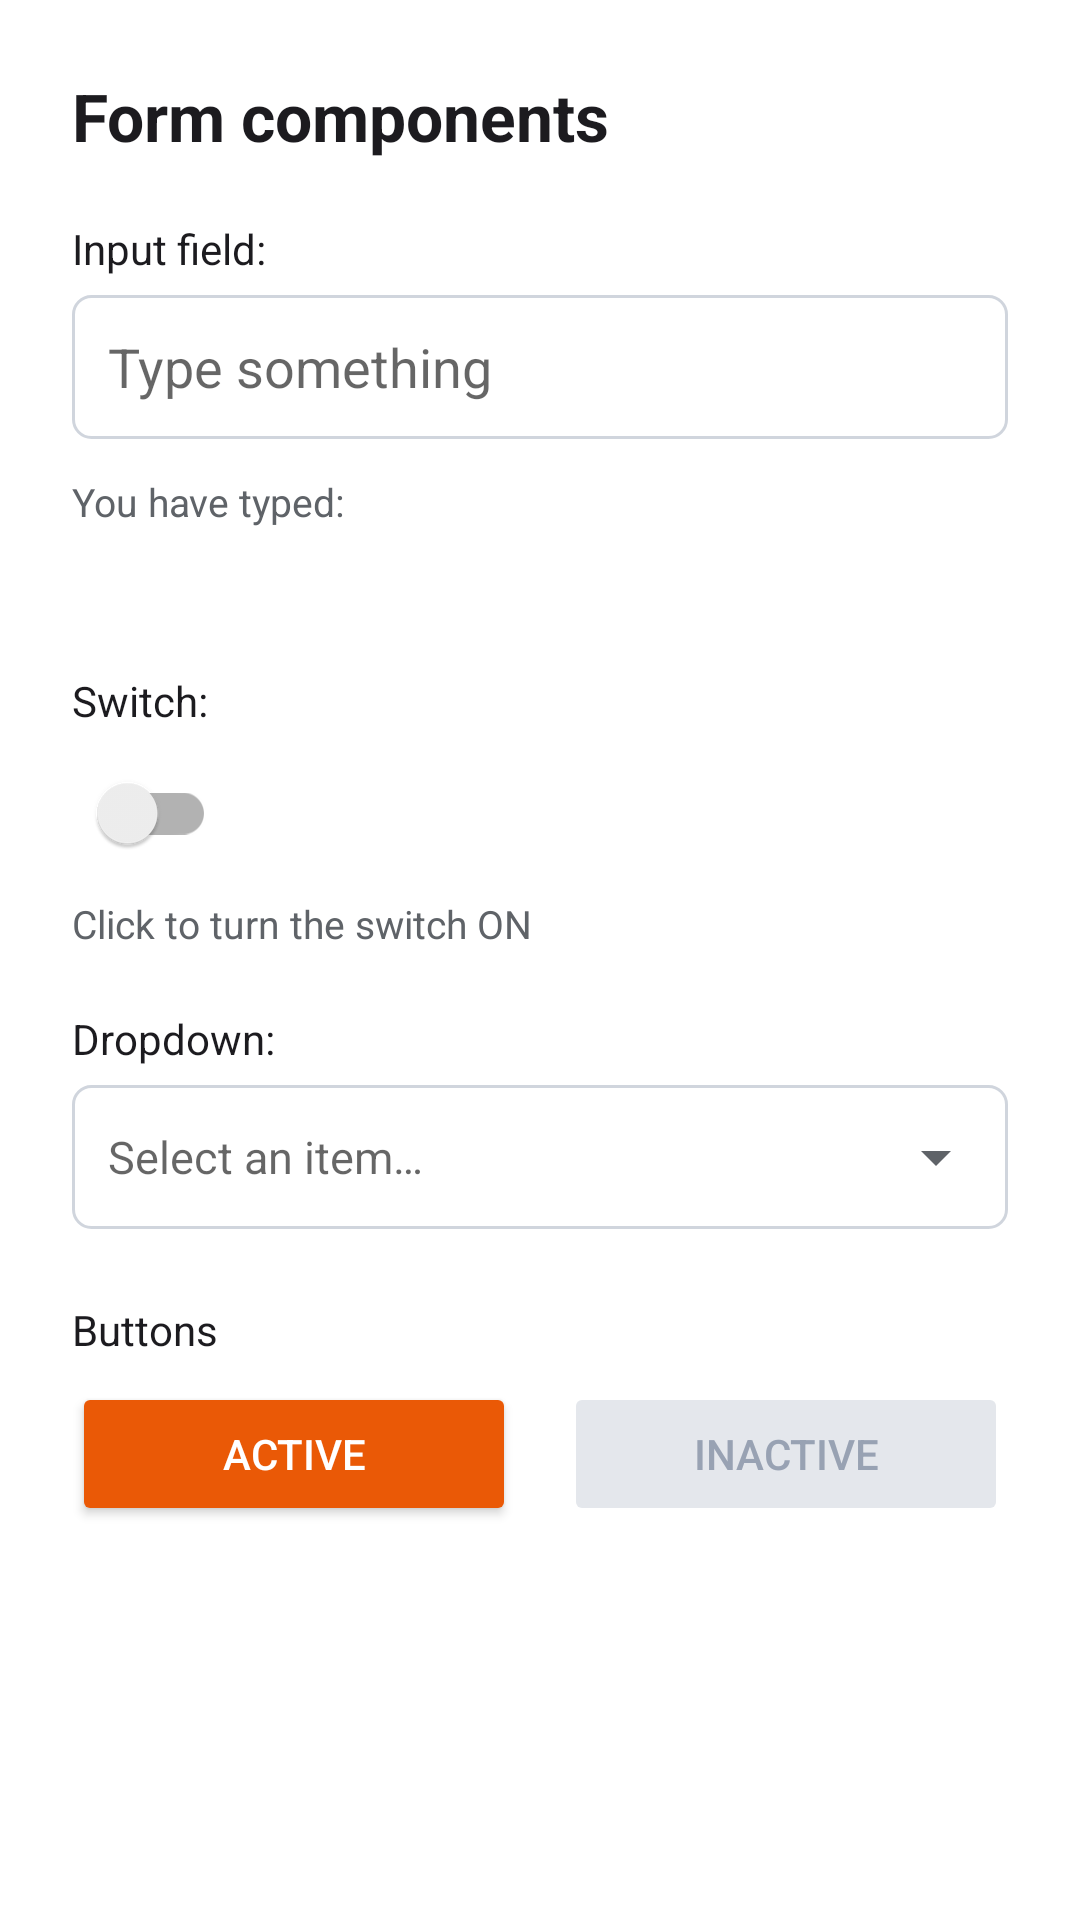

This screen was rendered from an Android layout file. Write that file and the resources it references.
<!-- AndroidManifest.xml: application theme Theme.WdioDemoApp -->
<!-- res/layout/fragment_forms.xml -->
<?xml version="1.0" encoding="utf-8"?>
<ScrollView xmlns:android="http://schemas.android.com/apk/res/android"
    xmlns:app="http://schemas.android.com/apk/res-auto"
    android:id="@+id/forms_screen"
    android:layout_width="match_parent"
    android:layout_height="match_parent"
    android:contentDescription="Forms-screen"
    android:fillViewport="true">

    <LinearLayout
        android:id="@+id/forms_content"
        android:layout_width="match_parent"
        android:layout_height="wrap_content"
        android:orientation="vertical"
        android:padding="24dp">

        <TextView
            android:layout_width="match_parent"
            android:layout_height="wrap_content"
            android:text="@string/forms_title"
            android:textColor="@color/text_primary"
            android:textSize="22sp"
            android:textStyle="bold" />

        <TextView
            android:layout_width="match_parent"
            android:layout_height="wrap_content"
            android:layout_marginTop="20dp"
            android:text="@string/forms_input_label"
            android:textColor="@color/text_primary"
            android:textSize="14sp" />

        <EditText
            android:id="@+id/text_input"
            android:layout_width="match_parent"
            android:layout_height="48dp"
            android:layout_marginTop="6dp"
            android:background="@drawable/bg_input"
            android:contentDescription="text-input"
            android:hint="@string/forms_input_hint"
            android:inputType="text"
            android:paddingHorizontal="12dp"
            android:saveEnabled="false"
            android:textColor="@color/text_primary" />

        <TextView
            android:layout_width="match_parent"
            android:layout_height="wrap_content"
            android:layout_marginTop="12dp"
            android:text="@string/forms_input_result_label"
            android:textColor="@color/text_secondary"
            android:textSize="13sp" />

        <TextView
            android:id="@+id/input_text_result"
            android:layout_width="match_parent"
            android:layout_height="wrap_content"
            android:layout_marginTop="4dp"
            android:contentDescription="input-text-result"
            android:minHeight="24dp"
            android:text=""
            android:textColor="@color/text_primary"
            android:textSize="16sp" />

        <TextView
            android:layout_width="match_parent"
            android:layout_height="wrap_content"
            android:layout_marginTop="20dp"
            android:text="@string/forms_switch_label"
            android:textColor="@color/text_primary"
            android:textSize="14sp" />

        <androidx.appcompat.widget.SwitchCompat
            android:id="@+id/form_switch"
            android:layout_width="wrap_content"
            android:layout_height="48dp"
            android:layout_marginTop="4dp"
            android:checked="false"
            android:contentDescription="switch"
            android:saveEnabled="false" />

        <TextView
            android:id="@+id/switch_text"
            android:layout_width="match_parent"
            android:layout_height="wrap_content"
            android:layout_marginTop="4dp"
            android:contentDescription="switch-text"
            android:text="@string/forms_switch_off"
            android:textColor="@color/text_secondary"
            android:textSize="13sp" />

        <TextView
            android:layout_width="match_parent"
            android:layout_height="wrap_content"
            android:layout_marginTop="20dp"
            android:text="@string/forms_dropdown_label"
            android:textColor="@color/text_primary"
            android:textSize="14sp" />

        <LinearLayout
            android:id="@+id/dropdown_container"
            android:layout_width="match_parent"
            android:layout_height="48dp"
            android:layout_marginTop="6dp"
            android:background="@drawable/bg_input"
            android:clickable="true"
            android:contentDescription="Dropdown"
            android:focusable="true"
            android:gravity="center_vertical"
            android:orientation="horizontal"
            android:paddingHorizontal="12dp">

            <EditText
                android:id="@+id/dropdown_value"
                android:layout_width="0dp"
                android:layout_height="match_parent"
                android:layout_weight="1"
                android:background="@null"
                android:clickable="true"
                android:cursorVisible="false"
                android:focusable="false"
                android:hint="@string/forms_dropdown_hint"
                android:textColor="@color/text_primary"
                android:textSize="15sp" />

            <ImageView
                android:id="@+id/dropdown_chevron"
                android:layout_width="24dp"
                android:layout_height="24dp"
                android:contentDescription="dropdown-chevron"
                android:src="@drawable/ic_arrow_drop_down" />
        </LinearLayout>

        <TextView
            android:layout_width="match_parent"
            android:layout_height="wrap_content"
            android:layout_marginTop="24dp"
            android:text="@string/forms_buttons_label"
            android:textColor="@color/text_primary"
            android:textSize="14sp" />

        <LinearLayout
            android:layout_width="match_parent"
            android:layout_height="wrap_content"
            android:layout_marginTop="8dp"
            android:orientation="horizontal">

            <Button
                android:id="@+id/button_active"
                android:layout_width="0dp"
                android:layout_height="48dp"
                android:layout_marginEnd="8dp"
                android:layout_weight="1"
                android:backgroundTint="@color/wdio_orange"
                android:contentDescription="button-Active"
                android:text="@string/forms_button_active"
                android:textColor="@android:color/white" />

            <Button
                android:id="@+id/button_inactive"
                android:layout_width="0dp"
                android:layout_height="48dp"
                android:layout_marginStart="8dp"
                android:layout_weight="1"
                android:contentDescription="button-Inactive"
                android:enabled="false"
                android:text="@string/forms_button_inactive"
                android:textColor="@color/inactive_text"
                app:backgroundTint="@color/inactive_bg" />
        </LinearLayout>
    </LinearLayout>
</ScrollView>
<!-- resources referenced by this layout -->
<resources>
  <color name="inactive_bg">#E4E7EC</color>
  <color name="inactive_text">#98A2B3</color>
  <color name="text_primary">#1C1B1F</color>
  <color name="text_secondary">#5F6368</color>
  <color name="wdio_orange">#EA5906</color>
  <!-- drawable bg_input (drawable) -->
  <shape xmlns:android="http://schemas.android.com/apk/res/android"
      android:shape="rectangle">
      <solid android:color="@color/surface_bg" />
      <stroke
          android:width="1dp"
          android:color="@color/border_gray" />
      <corners android:radius="6dp" />
  </shape>
  <!-- drawable ic_arrow_drop_down (drawable) -->
  <vector xmlns:android="http://schemas.android.com/apk/res/android"
      android:width="24dp"
      android:height="24dp"
      android:viewportWidth="24"
      android:viewportHeight="24">
      <path
          android:fillColor="#FF5F6368"
          android:pathData="M7,10l5,5 5,-5z" />
  </vector>
  <string name="forms_button_active">Active</string>
  <string name="forms_button_inactive">Inactive</string>
  <string name="forms_buttons_label">Buttons</string>
  <string name="forms_dropdown_hint">Select an item…</string>
  <string name="forms_dropdown_label">Dropdown:</string>
  <string name="forms_input_hint">Type something</string>
  <string name="forms_input_label">Input field:</string>
  <string name="forms_input_result_label">You have typed:</string>
  <string name="forms_switch_label">Switch:</string>
  <string name="forms_switch_off">Click to turn the switch ON</string>
  <string name="forms_title">Form components</string>
  <style name="Theme.WdioDemoApp" parent="Theme.MaterialComponents.Light.NoActionBar">
          <item name="colorPrimary">@color/wdio_orange</item>
          <item name="colorPrimaryVariant">@color/wdio_orange_dark</item>
          <item name="colorOnPrimary">@android:color/white</item>
          <item name="colorSecondary">@color/wdio_orange</item>
          <item name="android:statusBarColor">@color/wdio_orange_dark</item>
          <item name="android:windowBackground">@color/surface_bg</item>
          <item name="alertDialogTheme">@style/ThemeOverlay.Wdio.AlertDialog</item>
      </style>
  <color name="surface_bg">#FFFFFF</color>
  <color name="border_gray">#D0D5DD</color>
  <color name="wdio_orange_dark">#C44700</color>
  <style name="ThemeOverlay.Wdio.AlertDialog" parent="Theme.AppCompat.Light.Dialog.Alert">
          <item name="colorAccent">@color/wdio_orange</item>
      </style>
</resources>
